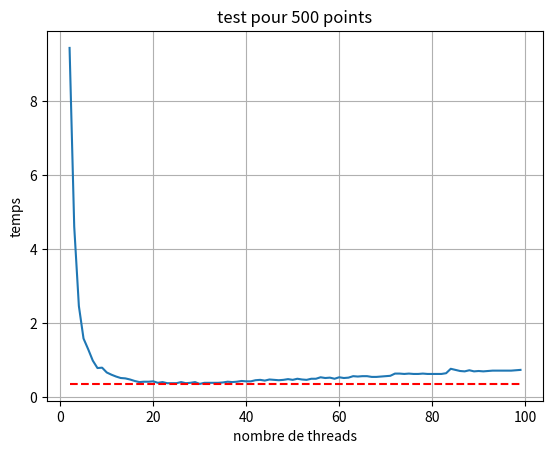

Write Python code to recreate this figure.
# coding: utf-8

import matplotlib.pyplot as plt

m = 100
y = [9.450000, 4.610000, 2.460000, 1.580000, 1.290000, 0.980000, 0.780000, 0.790000,
0.660000, 0.600000, 0.550000, 0.510000, 0.500000, 0.470000, 0.430000, 0.400000, 0.410000,
0.410000, 0.420000, 0.380000, 0.400000, 0.370000, 0.370000, 0.370000, 0.400000, 0.370000,
 0.380000, 0.400000, 0.350000, 0.380000, 0.380000, 0.380000, 0.380000, 0.390000, 0.410000,
  0.400000, 0.410000, 0.430000, 0.420000, 0.420000, 0.450000, 0.460000, 0.440000, 0.470000,
   0.460000, 0.450000, 0.460000, 0.480000, 0.460000, 0.490000, 0.470000, 0.460000, 0.490000,
   0.490000, 0.530000, 0.510000, 0.520000, 0.490000, 0.530000, 0.510000, 0.520000, 0.560000,
   0.550000, 0.560000, 0.560000, 0.540000, 0.540000, 0.550000, 0.560000, 0.570000, 0.630000,
   0.630000, 0.620000, 0.630000, 0.620000, 0.620000, 0.630000, 0.620000, 0.620000, 0.620000,
    0.620000, 0.640000, 0.760000, 0.730000, 0.700000, 0.690000, 0.720000, 0.690000, 0.700000,
    0.690000, 0.700000, 0.710000, 0.710000, 0.710000, 0.710000, 0.710000, 0.720000, 0.730000]


x = range(2, m)
tempsMin = min(y)
limite = [tempsMin for i in range(len(x))]

plt.title("test pour 500 points")
plt.plot(x, y)
plt.plot(x, limite, "r--")
plt.xlabel('nombre de threads')
plt.ylabel('temps')
# plt.xticks(x)
plt.grid(True)
plt.show()
